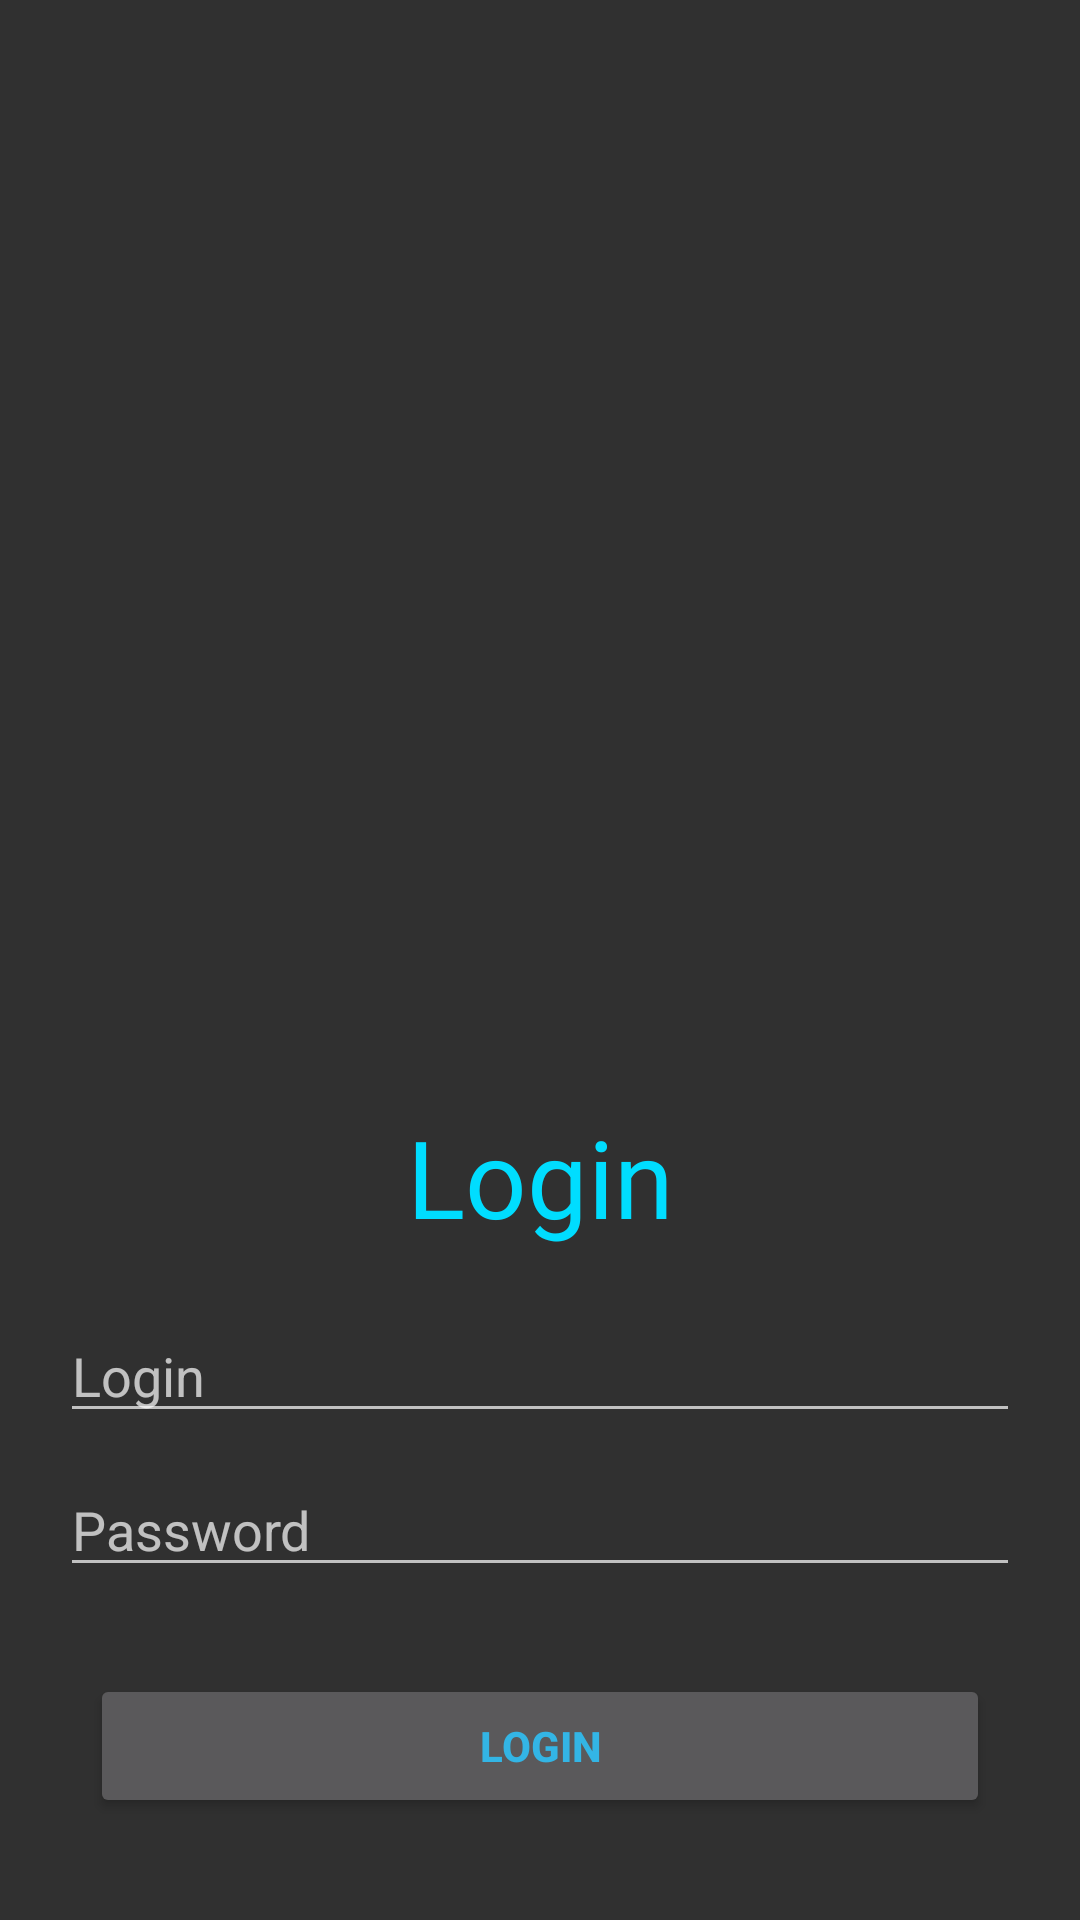

Reconstruct the res/layout file that produces this screen, plus the resources it refers to.
<!-- AndroidManifest.xml: application theme AppTheme -->
<!-- res/layout/activity_main.xml -->
<?xml version="1.0" encoding="utf-8"?>
<LinearLayout xmlns:android="http://schemas.android.com/apk/res/android"
    xmlns:app="http://schemas.android.com/apk/res-auto"
    xmlns:tools="http://schemas.android.com/tools"
    android:layout_width="match_parent"
    android:layout_height="match_parent"
    android:orientation="vertical"
    tools:context=".MainActivity">

    <ImageView
        android:id="@+id/imageView"
        android:layout_width="wrap_content"
        android:layout_height="348dp"
        android:contentDescription="TODO"
        app:srcCompat="@drawable/icon" />

    <TextView
        android:layout_marginTop="20sp"
        android:layout_marginBottom="20sp"
        android:id="@+id/textView2"
        android:layout_width="match_parent"
        android:layout_height="wrap_content"
        android:fontFamily="@font/black_ops_one"
        android:gravity="center_horizontal"
        android:text="@string/login"
        android:textAlignment="center"
        android:textColor="@android:color/holo_blue_bright"
        android:textSize="36sp" />

    <EditText
        android:layout_marginRight="20sp"
        android:layout_marginLeft="20sp"
        android:layout_marginBottom="10sp"
        android:id="@+id/log_in"
        android:layout_width="match_parent"
        android:layout_height="wrap_content"
        android:ems="10"
        android:hint="@string/login"
        android:inputType="textPersonName"
        android:textColor="@android:color/holo_blue_light" />

    <EditText
        android:id="@+id/pass_in"
        android:layout_width="match_parent"
        android:layout_height="wrap_content"
        android:layout_marginLeft="20sp"
        android:layout_marginRight="20sp"
        android:layout_marginBottom="10sp"
        android:ems="10"
        android:hint="@string/password"
        android:inputType="textPassword"
        android:textColor="@android:color/holo_blue_light" />

    <TextView
        android:id="@+id/error"
        android:layout_width="match_parent"
        android:layout_height="wrap_content"
        android:gravity="center_horizontal"
        android:textAlignment="center"
        android:textColor="@android:color/holo_blue_bright"
        android:textStyle="bold" />

    <Button
        android:id="@+id/lg_button"
        android:layout_width="match_parent"
        android:layout_height="wrap_content"
        android:layout_marginLeft="30sp"
        android:layout_marginRight="30sp"
        android:text="@string/login"
        android:textColor="@android:color/holo_blue_light"
        android:textStyle="bold" />

</LinearLayout>
<!-- resources referenced by this layout -->
<resources>
  <string name="login">Login</string>
  <string name="password">Password</string>
  <style name="AppTheme" parent="Theme.AppCompat.NoActionBar">
          
          <item name="colorPrimary">@color/colorPrimary</item>
          <item name="colorPrimaryDark">@color/colorPrimaryDark</item>
          <item name="colorAccent">@color/colorAccent</item>
      </style>
  <color name="colorPrimary">#00b7ff</color>
  <color name="colorPrimaryDark">#575757</color>
  <color name="colorAccent">#00f2ff</color>
</resources>
